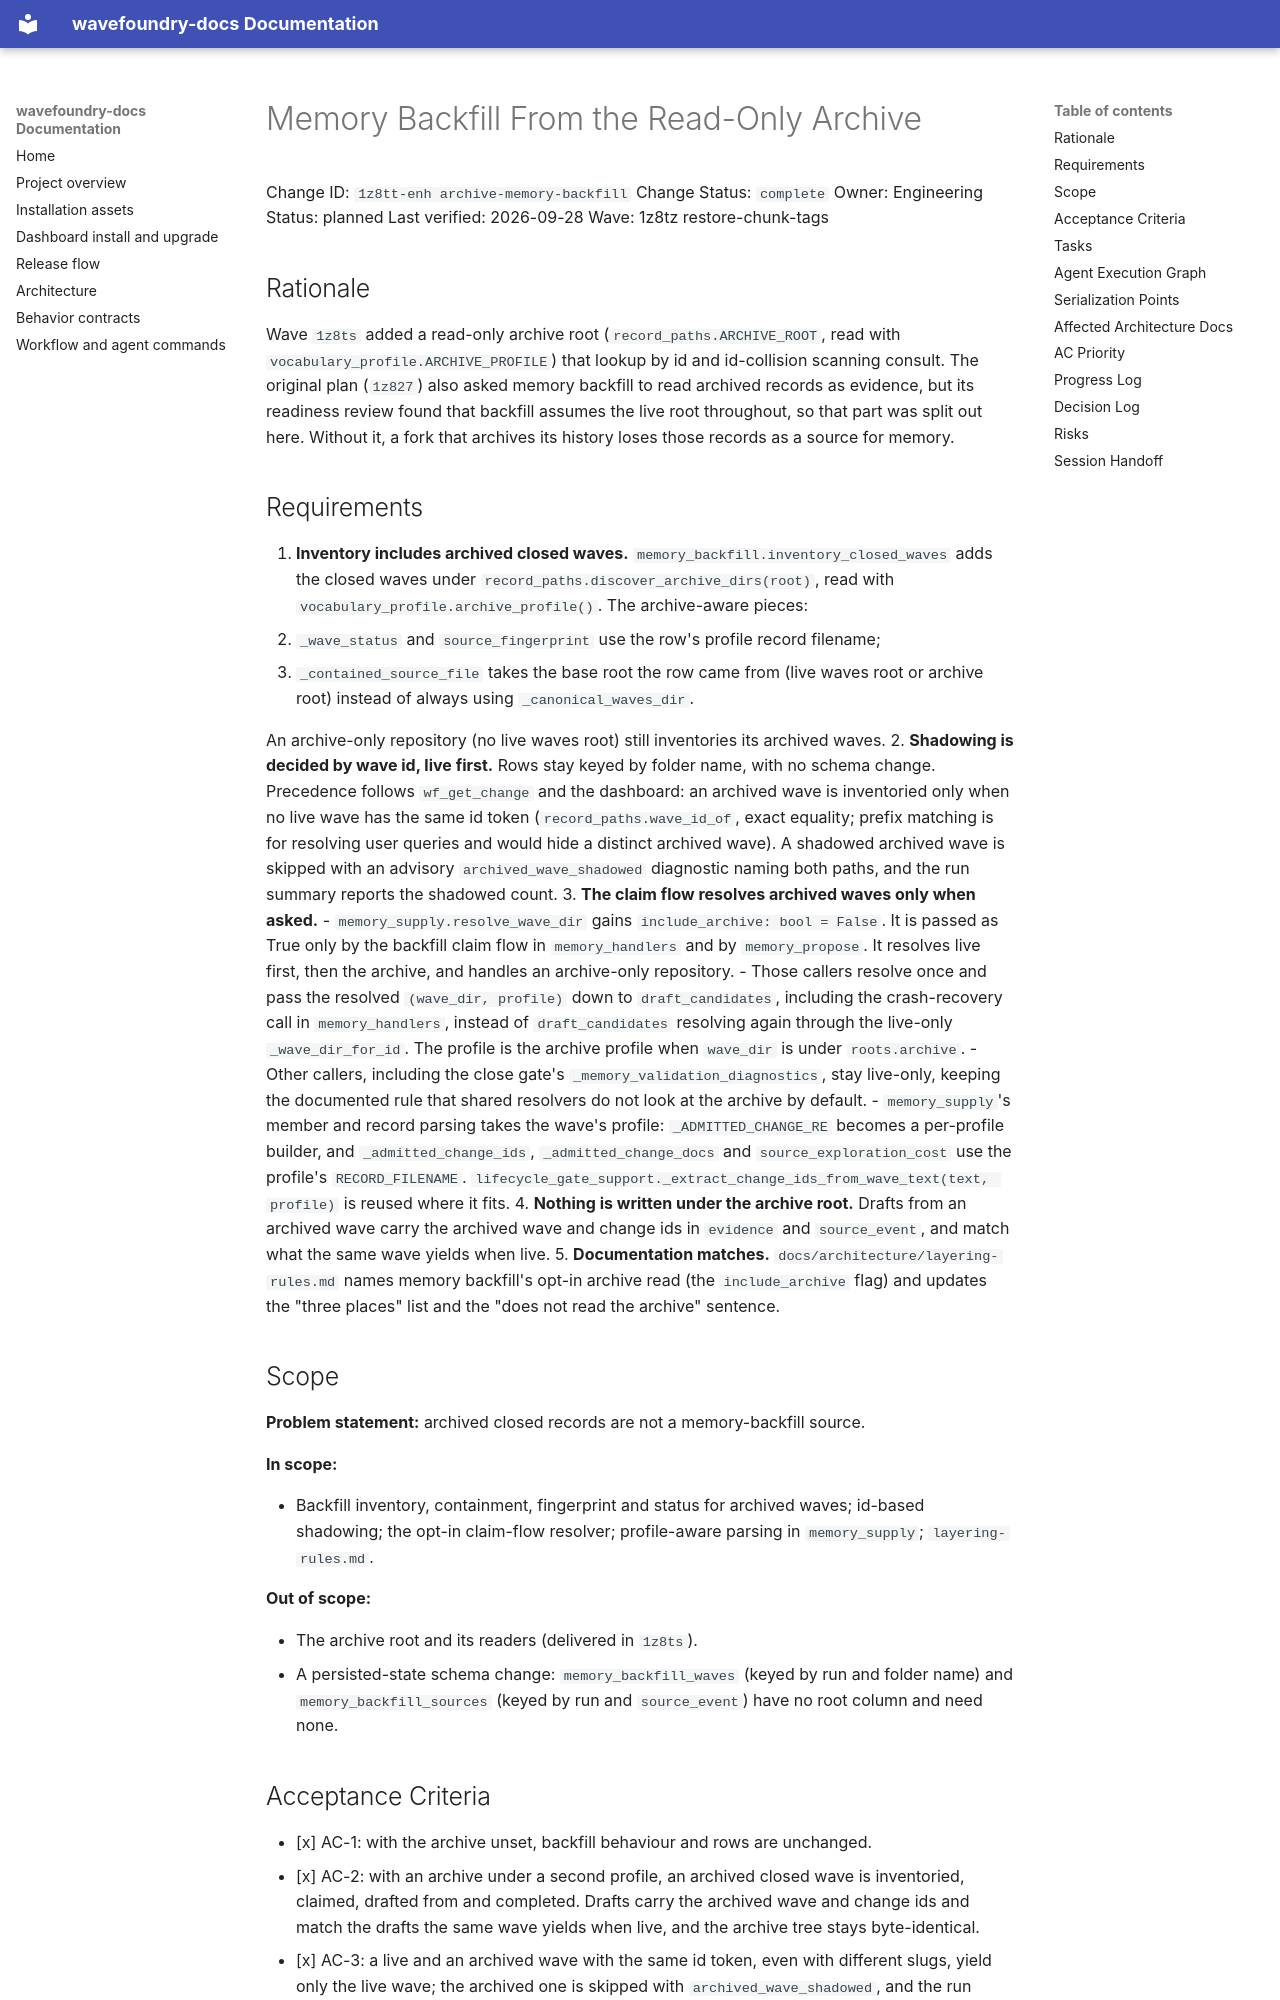

repository: coryhacking/wavefoundry · page: waves/1z8tz restore-chunk-tags/1z8tt-enh archive-memory-backfill/index.html · generator: mkdocs

# Memory Backfill From the Read-Only Archive

Change ID: `1z8tt-enh archive-memory-backfill`
Change Status: `complete`
Owner: Engineering
Status: planned
Last verified: 2026-09-28
Wave: 1z8tz restore-chunk-tags

## Rationale

Wave `1z8ts` added a read-only archive root (`record_paths.ARCHIVE_ROOT`, read with `vocabulary_profile.ARCHIVE_PROFILE`) that lookup by id and id-collision scanning consult. The original plan (`1z827`) also asked memory backfill to read archived records as evidence, but its readiness review found that backfill assumes the live root throughout, so that part was split out here. Without it, a fork that archives its history loses those records as a source for memory.

## Requirements

1. **Inventory includes archived closed waves.** `memory_backfill.inventory_closed_waves` adds the closed waves under `record_paths.discover_archive_dirs(root)`, read with `vocabulary_profile.archive_profile()`. The archive-aware pieces:
   - `_wave_status` and `source_fingerprint` use the row's profile record filename;
   - `_contained_source_file` takes the base root the row came from (live waves root or archive root) instead of always using `_canonical_waves_dir`.

   An archive-only repository (no live waves root) still inventories its archived waves.
2. **Shadowing is decided by wave id, live first.** Rows stay keyed by folder name, with no schema change. Precedence follows `wf_get_change` and the dashboard: an archived wave is inventoried only when no live wave has the same id token (`record_paths.wave_id_of`, exact equality; prefix matching is for resolving user queries and would hide a distinct archived wave). A shadowed archived wave is skipped with an advisory `archived_wave_shadowed` diagnostic naming both paths, and the run summary reports the shadowed count.
3. **The claim flow resolves archived waves only when asked.**
   - `memory_supply.resolve_wave_dir` gains `include_archive: bool = False`. It is passed as True only by the backfill claim flow in `memory_handlers` and by `memory_propose`. It resolves live first, then the archive, and handles an archive-only repository.
   - Those callers resolve once and pass the resolved `(wave_dir, profile)` down to `draft_candidates`, including the crash-recovery call in `memory_handlers`, instead of `draft_candidates` resolving again through the live-only `_wave_dir_for_id`. The profile is the archive profile when `wave_dir` is under `roots.archive`.
   - Other callers, including the close gate's `_memory_validation_diagnostics`, stay live-only, keeping the documented rule that shared resolvers do not look at the archive by default.
   - `memory_supply`'s member and record parsing takes the wave's profile: `_ADMITTED_CHANGE_RE` becomes a per-profile builder, and `_admitted_change_ids`, `_admitted_change_docs` and `source_exploration_cost` use the profile's `RECORD_FILENAME`. `lifecycle_gate_support._extract_change_ids_from_wave_text(text, profile)` is reused where it fits.
4. **Nothing is written under the archive root.** Drafts from an archived wave carry the archived wave and change ids in `evidence` and `source_event`, and match what the same wave yields when live.
5. **Documentation matches.** `docs/architecture/layering-rules.md` names memory backfill's opt-in archive read (the `include_archive` flag) and updates the "three places" list and the "does not read the archive" sentence.
